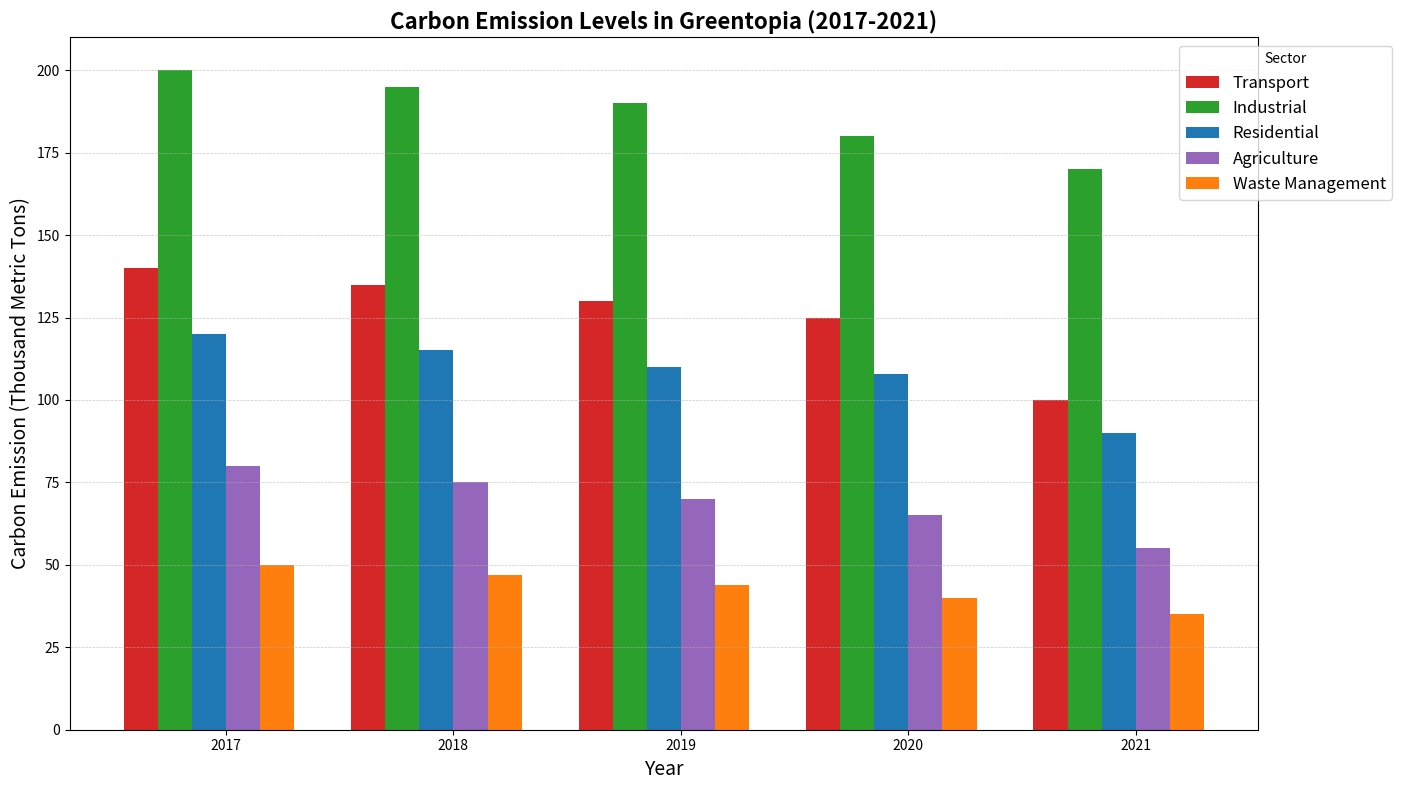

Write the Python code that produced this figure.
import matplotlib.pyplot as plt
import numpy as np

# Define the sectors, years, and emission levels
sectors = ['Transport', 'Industrial', 'Residential', 'Agriculture', 'Waste Management']
years = ['2017', '2018', '2019', '2020', '2021']
emission_levels = np.array([
    [140, 135, 130, 125, 100],  # Transport
    [200, 195, 190, 180, 170],  # Industrial
    [120, 115, 110, 108, 90],   # Residential
    [80, 75, 70, 65, 55],       # Agriculture
    [50, 47, 44, 40, 35]        # Waste Management
])

# Customized colors for sectors; shuffled manually
colors = ['#1f77b4', '#ff7f0e', '#2ca02c', '#d62728', '#9467bd']  # Original order
colors = ['#d62728', '#2ca02c', '#1f77b4', '#9467bd', '#ff7f0e']  # Shuffled

# Creating the figure and axes objects
fig, ax = plt.subplots(figsize=(14, 8))

# Calculate positions
bar_width = 0.15
indices = np.arange(len(years))

# Plotting the bars for each sector with shuffled colors
for i, sector in enumerate(sectors):
    bar_positions = indices + i * bar_width
    ax.bar(bar_positions, emission_levels[i], bar_width, color=colors[i], label=sector)

# Adding labels and title
ax.set_xlabel('Year', fontsize=14)
ax.set_ylabel('Carbon Emission (Thousand Metric Tons)', fontsize=14)
ax.set_title('Carbon Emission Levels in Greentopia (2017-2021)', fontsize=16, fontweight='bold')
ax.set_xticks(indices + bar_width * len(sectors) / 2)
ax.set_xticklabels(years)

# Adding legend
ax.legend(title='Sector', loc='upper right', bbox_to_anchor=(1.12, 1), fontsize='large')

# Adding grids for better readability
ax.yaxis.grid(True, linestyle='--', which='major', linewidth=0.5, alpha=0.7)

# Automatically adjust layout to avoid overlapping
plt.tight_layout()

# Display the plot
plt.show()
